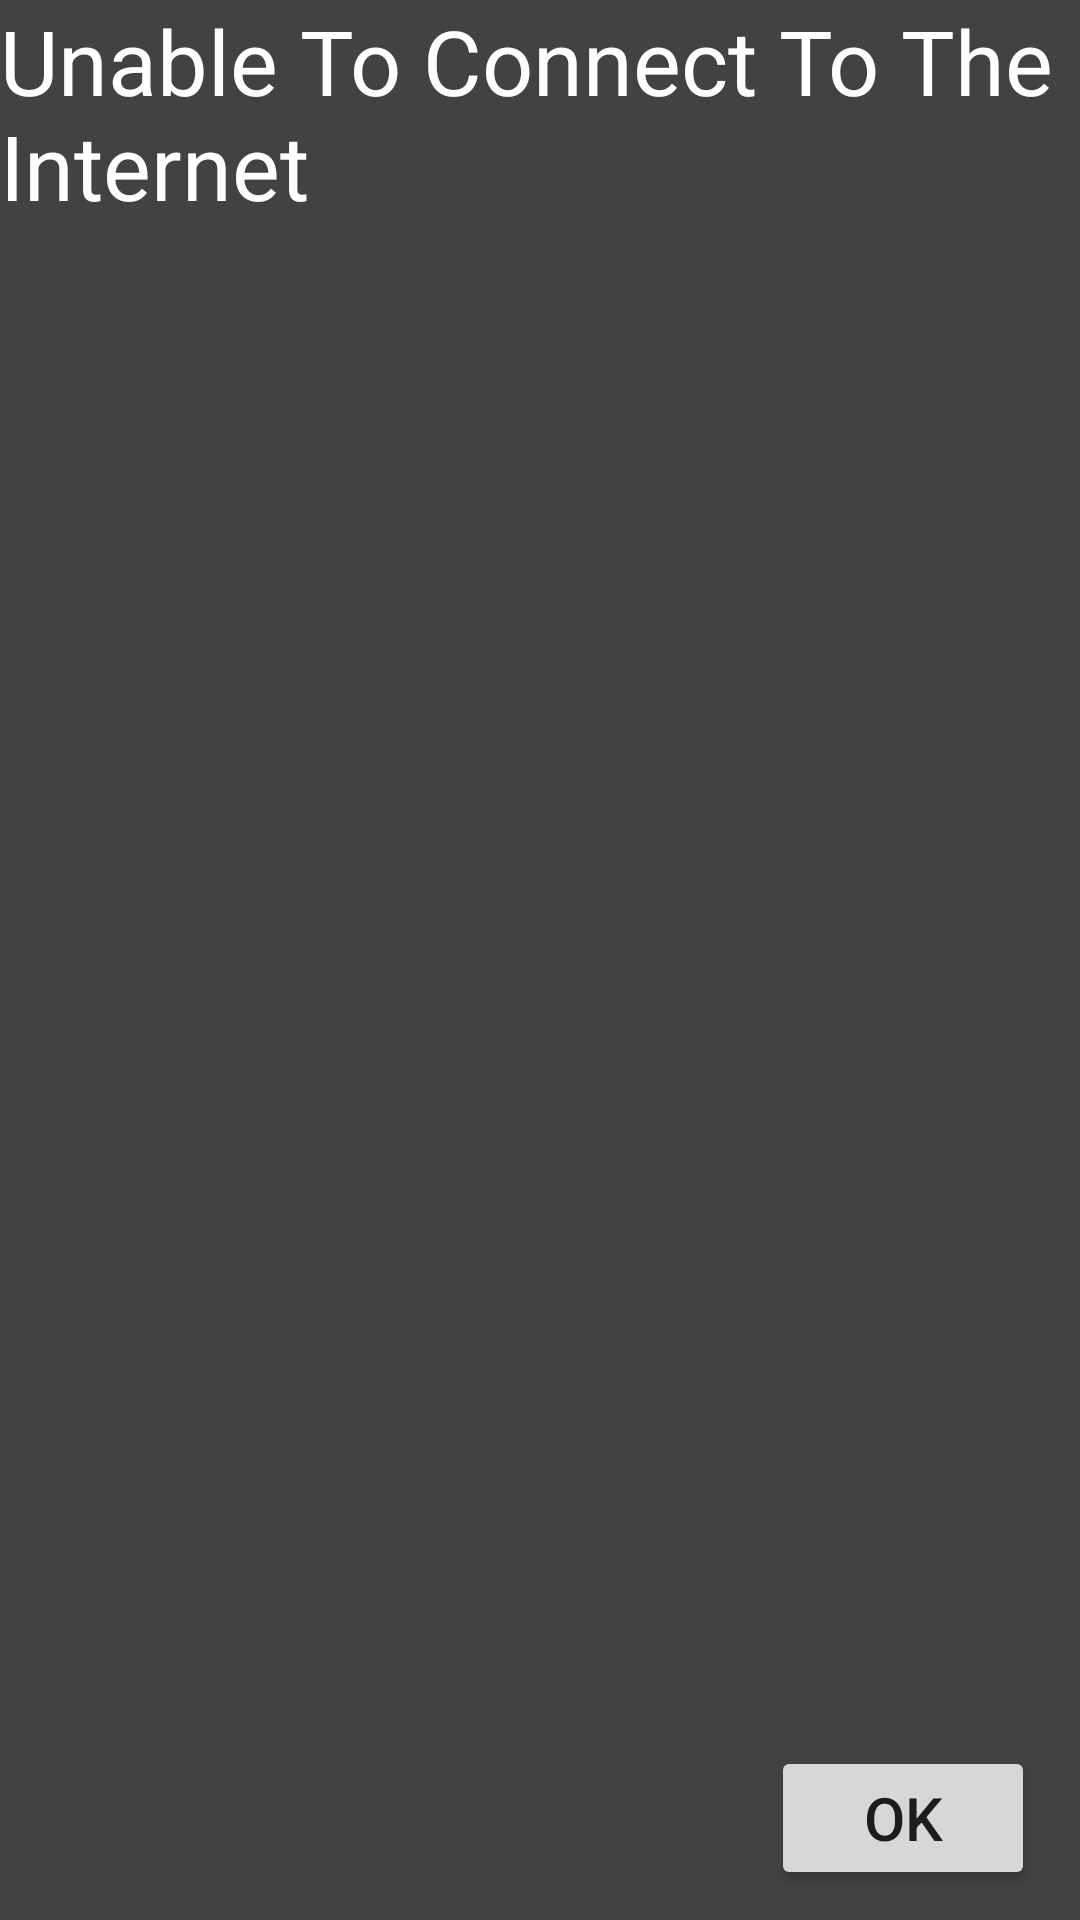

Write the Android layout XML for this screen, with the resource values it uses.
<!-- AndroidManifest.xml: application theme Theme.PickupGameFinder -->
<!-- res/layout/fragment_popup_notification.xml -->
<?xml version="1.0" encoding="utf-8"?>
<RelativeLayout xmlns:android="http://schemas.android.com/apk/res/android"
    android:id="@+id/popup_notification_layout"
    android:layout_width="match_parent"
    android:layout_height="match_parent"
    android:layout_marginBottom="200dp"
    android:layout_marginTop="150dp"
    android:layout_marginStart="50dp"
    android:layout_marginEnd="50dp"
    android:background="@color/cardview_dark_background">

    <TextView
        android:id="@+id/popup_text"
        android:layout_width="match_parent"
        android:layout_height="match_parent"
        android:gravity="top"
        android:text="Unable To Connect To The Internet"
        android:textSize="30dp"
        android:textColor="@color/white"/>

    <Button
        android:id="@+id/popup_Ok_Button"
        android:layout_width="wrap_content"
        android:layout_height="wrap_content"
        android:layout_alignParentBottom="true"
        android:layout_marginBottom="10dp"
        android:layout_alignParentEnd="true"
        android:layout_marginEnd="15dp"
        android:text="OK"
        android:textSize="20dp"/>


</RelativeLayout>
<!-- resources referenced by this layout -->
<resources>
  <style name="Theme.PickupGameFinder" parent="Theme.AppCompat.Light.DarkActionBar">
          
          <item name="colorPrimary">@color/purple_500</item>
          <item name="colorPrimaryVariant">@color/purple_700</item>
          <item name="colorOnPrimary">@color/white</item>
          
          <item name="colorSecondary">@color/teal_200</item>
          <item name="colorSecondaryVariant">@color/teal_700</item>
          <item name="colorOnSecondary">@color/black</item>
          
          <item name="android:statusBarColor" tools:targetApi="l">?attr/colorPrimaryVariant</item>
          
      </style>
  <!-- not gathered from this repository: default colours our renderer supplied (Android Studio template values) -->
  <color name="purple_500">#FF6200EE</color>
  <color name="purple_700">#FF3700B3</color>
  <color name="teal_200">#FF03DAC5</color>
  <color name="teal_700">#FF018786</color>
  <color name="black">#FF000000</color>
  <color name="white">#FFFFFFFF</color>
</resources>
